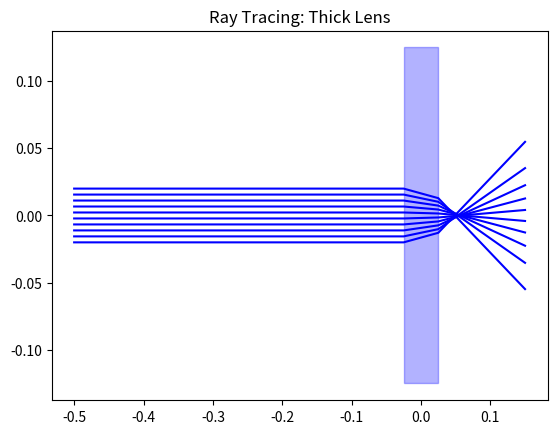

This chart was generated by the following Python code:
import numpy as np
import matplotlib.pyplot as plt
from matplotlib.patches import Rectangle


class Ray:
    def __init__(self, y, theta):
        self.y = y        # Height [m]
        self.theta = theta  # Angle [rad]


class Surface:
    def __init__(self, R, n1, n2):
        self.R = R       # Radius of curvature
        self.n1 = n1     # Index before
        self.n2 = n2     # Index after

    def refract(self, ray):
        # Exact Snell's law: n1*sin(i) = n2*sin(t)
        # i = theta + alpha_normal, alpha_normal = -arcsin(y/R)
        if self.R == 0:
            return ray  # Flat surface

        alpha = -np.arcsin(np.clip(ray.y / self.R, -1, 1))
        theta_i = ray.theta - alpha

        # Snell's Law
        sin_t = (self.n1 / self.n2) * np.sin(theta_i)
        theta_t = np.arcsin(np.clip(sin_t, -1, 1))

        ray.theta = theta_t + alpha
        return ray


class ThickLens:
    def __init__(self, R1, R2, d, n):
        self.s1 = Surface(R1, 1.0, n)
        self.s2 = Surface(R2, n, 1.0)
        self.d = d  # Thickness

    def trace(self, ray):
        # Propagate to s1, refract, prop d, refract s2
        ray = self.s1.refract(ray)
        ray.y += ray.theta * self.d
        ray = self.s2.refract(ray)
        return ray


def get_path(ray_start, lens, x_f):
    # ray_start = (x, y, theta)
    x, y, theta = ray_start

    # 1. Propagate to Surface 1 (at -d/2)
    dist1 = -lens.d/2 - x
    y1 = y + dist1 * np.tan(theta)

    # 2. Refract Surface 1
    ray_temp = Ray(y1, theta)
    ray_temp = lens.s1.refract(ray_temp)

    # 3. Propagate inside (to d/2)
    dist2 = lens.d
    y2 = y1 + dist2 * np.tan(ray_temp.theta)

    # 4. Refract Surface 2
    ray_temp = lens.s2.refract(ray_temp)

    # 5. Propagate to focal plane
    dist3 = x_f - (lens.d/2)
    y3 = y2 + dist3 * np.tan(ray_temp.theta)

    return [(-0.5, y), (-lens.d/2, y1), (lens.d/2, y2), (x_f, y3)]

# Plotting


# Parameters
f = 0.1  # Focal length
R = 0.1 * 0.5  # Radius approx
d = 0.05
H = d * 5  # lens visual height
lens = ThickLens(R, -R, d, 1.5)  # Thick lens
object_h = 0.02
rays = [Ray(y, 0) for y in np.linspace(-object_h, object_h, 10)]


# Plotting
fig, ax = plt.subplots()
for r in rays:
    path = get_path((-0.5, r.y, r.theta), lens, 0.15)
    xs, ys = zip(*path)
    plt.plot(xs, ys, 'b-')
ax.set_title("Ray Tracing: Thick Lens")

lens_rect = Rectangle((-d/2, -H/2), d, H, color='blue', alpha=0.3)
ax.add_patch(lens_rect)
plt.show()
